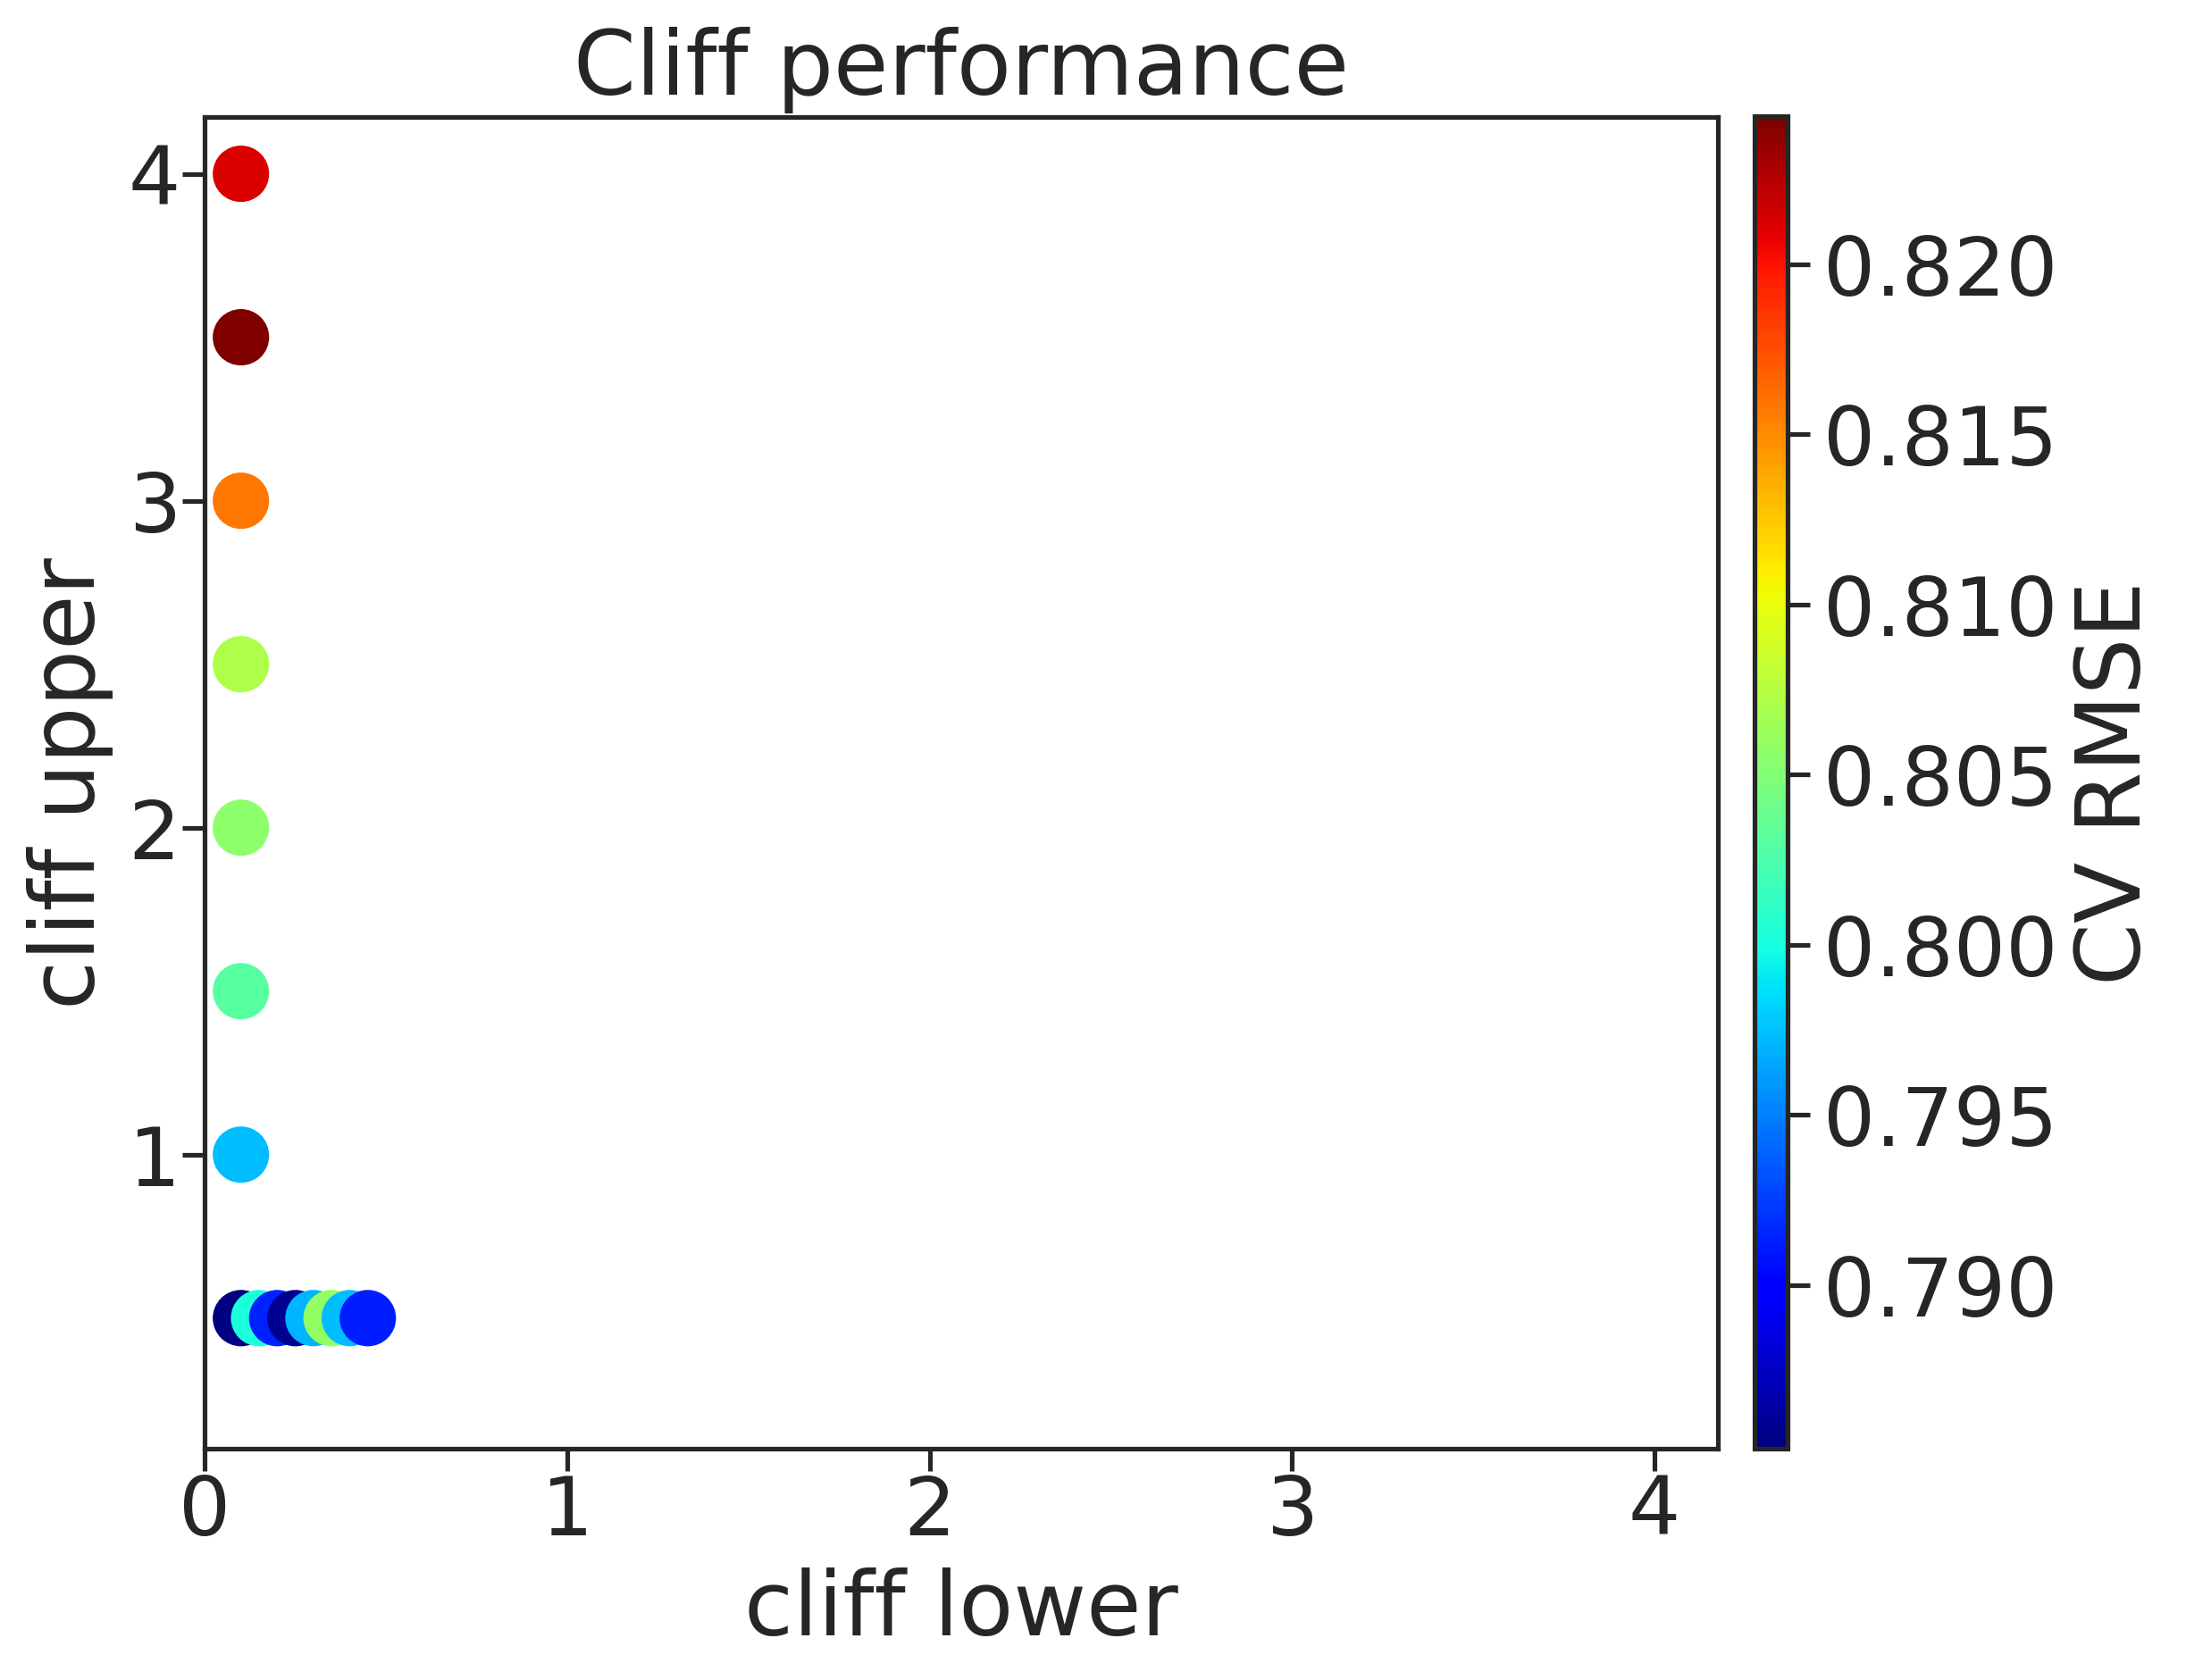

The table this chart was drawn from, first rows:
, cl, cu, rmse, rmse_err
0, 0.1, 0.5, 0.7852, 0.004628
1, 0.1, 1.0, 0.7973, 0.007006
2, 0.1, 1.5, 0.8029, 0.002987
3, 0.1, 2.0, 0.8055, 0.008834
4, 0.1, 2.5, 0.8072, 0.005189
5, 0.1, 3.0, 0.8159, 0.0119
6, 0.1, 3.5, 0.8243, 0.0104
7, 0.1, 4.0, 0.8213, 0.006863
9, 0.15, 0.5, 0.8002, 0.005321
10, 0.2, 0.5, 0.7914, 0.00209
11, 0.25, 0.5, 0.7858, 0.007977
12, 0.3, 0.5, 0.7971, 0.006329
13, 0.35, 0.5, 0.8059, 0.009144
14, 0.4, 0.5, 0.7974, 0.01314
15, 0.45, 0.5, 0.7913, 0.006348
